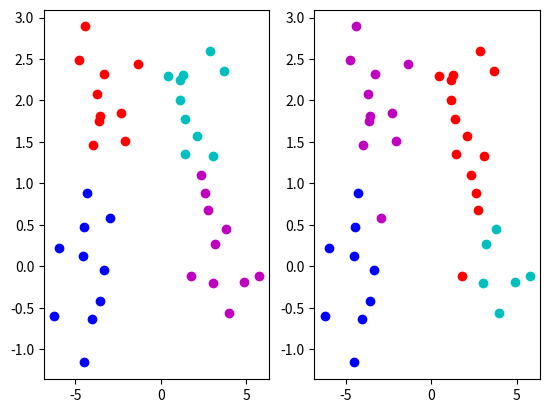

Reproduce this figure in Python.
import numpy as np
import matplotlib.pyplot as plt

def DataSet():
    ax=np.random.normal(-3,1,size=(10,1))
    ay=np.random.normal(2,0.5,size=(10,1))
    a=np.hstack((ax,ay))
    bx = np.random.normal(-4, 1, size=(10, 1))
    by = np.random.normal(0, 0.5, size=(10, 1))
    b=np.hstack((bx,by))
    cx = np.random.normal(2, 1, size=(10, 1))
    cy = np.random.normal(2, 0.5, size=(10, 1))
    c = np.hstack((cx, cy))
    dx = np.random.normal(3, 1, size=(10, 1))
    dy = np.random.normal(0, 0.5, size=(10, 1))
    d = np.hstack((dx, dy))
    plt.figure(1)
    plt.subplot(1,2,1)  #一行两列 第一个图像
    plt.plot(ax, ay, 'ro',bx, by, 'bo',cx, cy, 'co',dx, dy, 'mo')
    X = np.concatenate((a,b,c,d),axis=0)
    np.random.shuffle(X)
    return X

def Centroid_initial(X,k):
    #质心初始化
    a=np.random.permutation(X.shape[0])  #x:m*n,m个
    centroids=X[a[:k],:]  #取前K个作为质心
    print("初始质心的数组大小:",centroids.shape)

    return centroids

def K_Means_classifier(X,k,centroids):
    m,n = X.shape
    idex = np.zeros(m,dtype=int)
    #首先计算初始分类
    for i in range(m):
        temp = np.sum((X[i] - centroids[0]) ** 2) #减去一开始的质心
        temp_idex = 0
        for j in range(1,k):
            if np.sum((X[i]-centroids[j])**2) < temp:
                temp = np.sum((X[i]-centroids[j])**2)
                temp_idex = j
        # print(temp_idex)
        idex[i]=temp_idex  # 每一个数据进行分类

    return idex

def K_Means(X,k,idex,centroids_old):
    m, n = X.shape
    # print("数据一开始的类别:",idex)
    centroids_changed = True
    #开始K均值无监督聚类,首先重新找质心,在分类
    while centroids_changed:
        centroids_new = np.zeros((k, n))
        for j in range(k):
            centroids_new_index = np.where(idex == j)[0]
            centroids_new[j] = np.sum(X[centroids_new_index],axis=0)/len(centroids_new_index)
            # counter = 0
            # for i in range(m):
            #     if idex[i] == j:  # 找每个数据的类别信息,进行质心寻找
            #         centroids_new[j] += X[i]
            #         counter += 1
            # centroids_new[j] = centroids_new[j] / counter

        if (centroids_new == centroids_old).all():  # 如果质心不变
            centroids_changed = False
        else:
            # 否则,新的质心,重新进行聚类
            idex = K_Means_classifier(X, k, centroids_new)
            centroids_old = centroids_new
    # print("最终数据的类别:",idex)

    # 当质心不改变时,将类别为i的数据挑出来,归为一类
    temp_class_X = []
    for i in range(k):
        class_index = np.where(idex == i)[0]  #tuple
        temp_class_X.append(X[class_index])

    plt.figure(1)
    plt.subplot(1,2,2)
    for i,color in enumerate("rbcm"):
        plt.plot(temp_class_X[i][:, 0], temp_class_X[i][:, 1], color+'o')
    # plt.plot(temp_class_X[0][:,0],temp_class_X[0][:,1],'ro')
    # plt.plot(temp_class_X[1][:, 0], temp_class_X[1][:, 1], 'bo')
    # plt.plot(temp_class_X[2][:, 0], temp_class_X[2][:, 1], 'co')
    # plt.plot(temp_class_X[3][:, 0], temp_class_X[3][:, 1], 'mo')
    plt.show()


'''运行本py文件代码'''
if __name__ == '__main__':
    Original_data = DataSet()
    centroids_initial = Centroid_initial(Original_data,k=4)
    idex_initial = K_Means_classifier(Original_data,k=4,centroids=centroids_initial)
    K_Means(Original_data,k=4,idex=idex_initial,centroids_old=centroids_initial)








